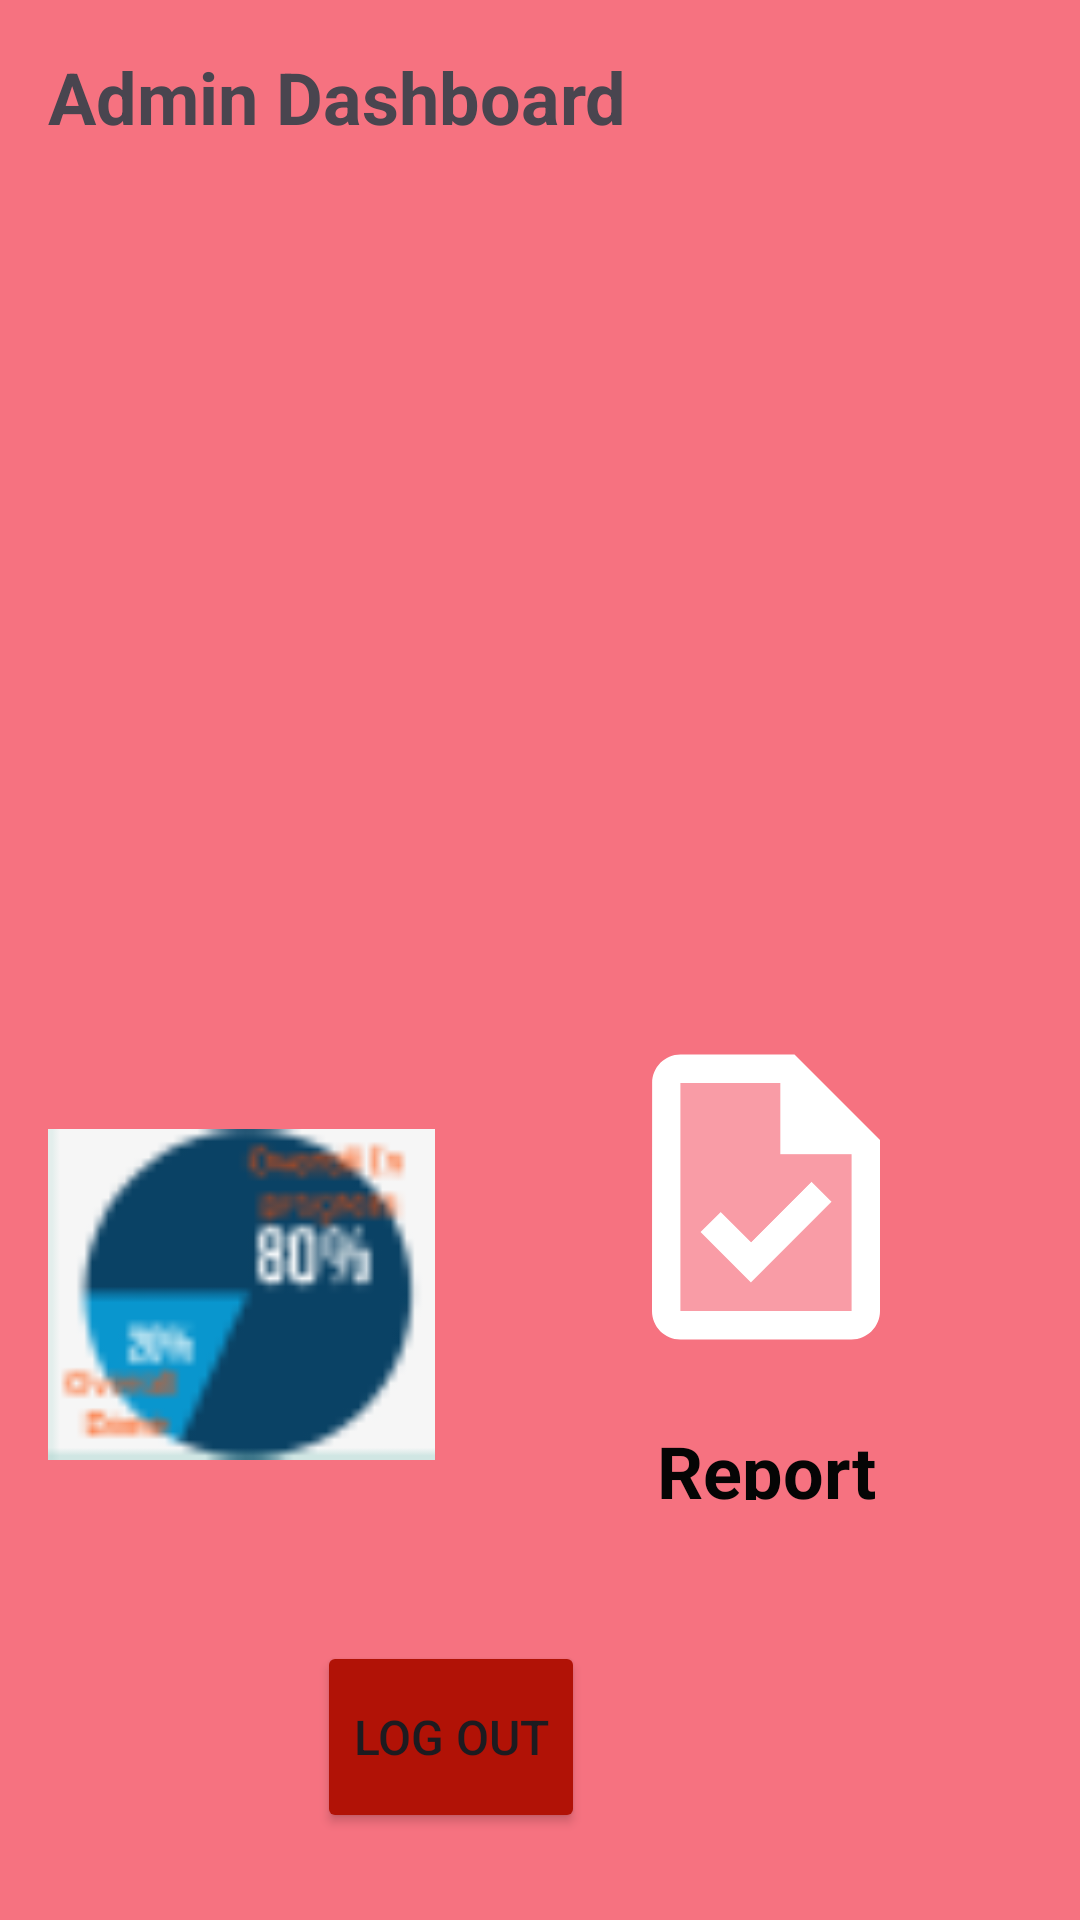

Produce the Android XML layout that renders to this screen, including the resource entries it uses.
<!-- AndroidManifest.xml: application theme Theme.TaskMonitor_UniStudent -->
<!-- res/layout/activity_admin_dashboard.xml -->
<?xml version="1.0" encoding="utf-8"?>
<RelativeLayout
    xmlns:android="http://schemas.android.com/apk/res/android"
    xmlns:app="http://schemas.android.com/apk/res-auto"
    android:layout_width="match_parent"
    android:layout_height="match_parent"
    android:orientation="vertical"
    android:background="#F67280"
    android:padding="16dp">


    <LinearLayout
        android:layout_width="157dp"
        android:layout_height="203dp"
        android:layout_alignParentTop="true"
        android:layout_alignParentEnd="true"
        android:layout_marginTop="308dp"
        android:layout_marginEnd="10dp"
        android:orientation="vertical">

        <ImageButton
            android:id="@+id/reportButton"
            android:layout_width="130dp"
            android:layout_height="150dp"
            android:layout_gravity="center"
            android:background="#F67280"
            android:contentDescription="report"
            android:padding="8dp"
            android:scaleType="fitCenter"
            android:src="@drawable/report"
            android:textAlignment="center" />

        <TextView
            android:id="@+id/textView3"
            android:layout_width="138dp"
            android:layout_height="26dp"
            android:layout_gravity="center"
            android:text="Report"
            android:textAlignment="center"
            android:textColor="#050505"
            android:textSize="24sp"
            android:textStyle="bold" />


    </LinearLayout>

    <Button
        android:id="@+id/Logout"
        android:layout_width="wrap_content"
        android:layout_height="64dp"
        android:layout_alignParentEnd="true"
        android:layout_alignParentBottom="true"
        android:layout_marginTop="71dp"
        android:layout_marginEnd="149dp"
        android:layout_marginBottom="13dp"
        android:backgroundTint="#B11206"
        android:text="Log Out"
        android:textSize="16sp" />

    <ImageButton
        android:id="@+id/profileButton"
        android:layout_width="50dp"
        android:layout_height="42dp"
        android:layout_alignParentEnd="true"
        android:layout_marginEnd="25dp"
        android:background="#F67280"
        app:srcCompat="@drawable/baseline_account_circle_24" />

    <TextView
        android:id="@+id/textView7"
        android:layout_width="wrap_content"
        android:layout_height="wrap_content"
        android:text="Admin Dashboard"
        android:textSize="24sp"
        android:textStyle="bold" />

    <ImageView
        android:id="@+id/imageView"
        android:layout_width="196dp"
        android:layout_height="255dp"
        android:layout_alignParentTop="true"
        android:layout_alignParentEnd="true"
        android:layout_marginTop="288dp"
        android:layout_marginEnd="199dp"
        app:srcCompat="@drawable/chart" />


</RelativeLayout>
<!-- resources referenced by this layout -->
<resources>
  <!-- drawable chart: png bitmap (drawable, 2384 bytes) -->
  <!-- drawable report (drawable) -->
  <vector android:height="24dp" android:tint="#ffff"
      android:viewportHeight="24" android:viewportWidth="24"
      android:width="24dp" xmlns:android="http://schemas.android.com/apk/res/android">
      <path android:fillAlpha="0.3"
          android:fillColor="@android:color/white"
          android:pathData="M13,9V4H6v16h12V9H13zM10.94,18L7.4,14.46l1.41,-1.41l2.12,2.12l4.24,-4.24l1.41,1.41L10.94,18z" android:strokeAlpha="0.3"/>
      <path android:fillColor="@android:color/white" android:pathData="M14,2H6C4.9,2 4.01,2.9 4.01,4L4,20c0,1.1 0.89,2 1.99,2H18c1.1,0 2,-0.9 2,-2V8L14,2zM18,20H6V4h7v5h5V20zM8.82,13.05L7.4,14.46L10.94,18l5.66,-5.66l-1.41,-1.41l-4.24,4.24L8.82,13.05z"/>
  </vector>
  <style name="Theme.TaskMonitor_UniStudent" parent="Base.Theme.TaskMonitor_UniStudent" />
  <style name="Base.Theme.TaskMonitor_UniStudent" parent="Theme.Material3.DayNight.NoActionBar">
          
          
      </style>
</resources>
